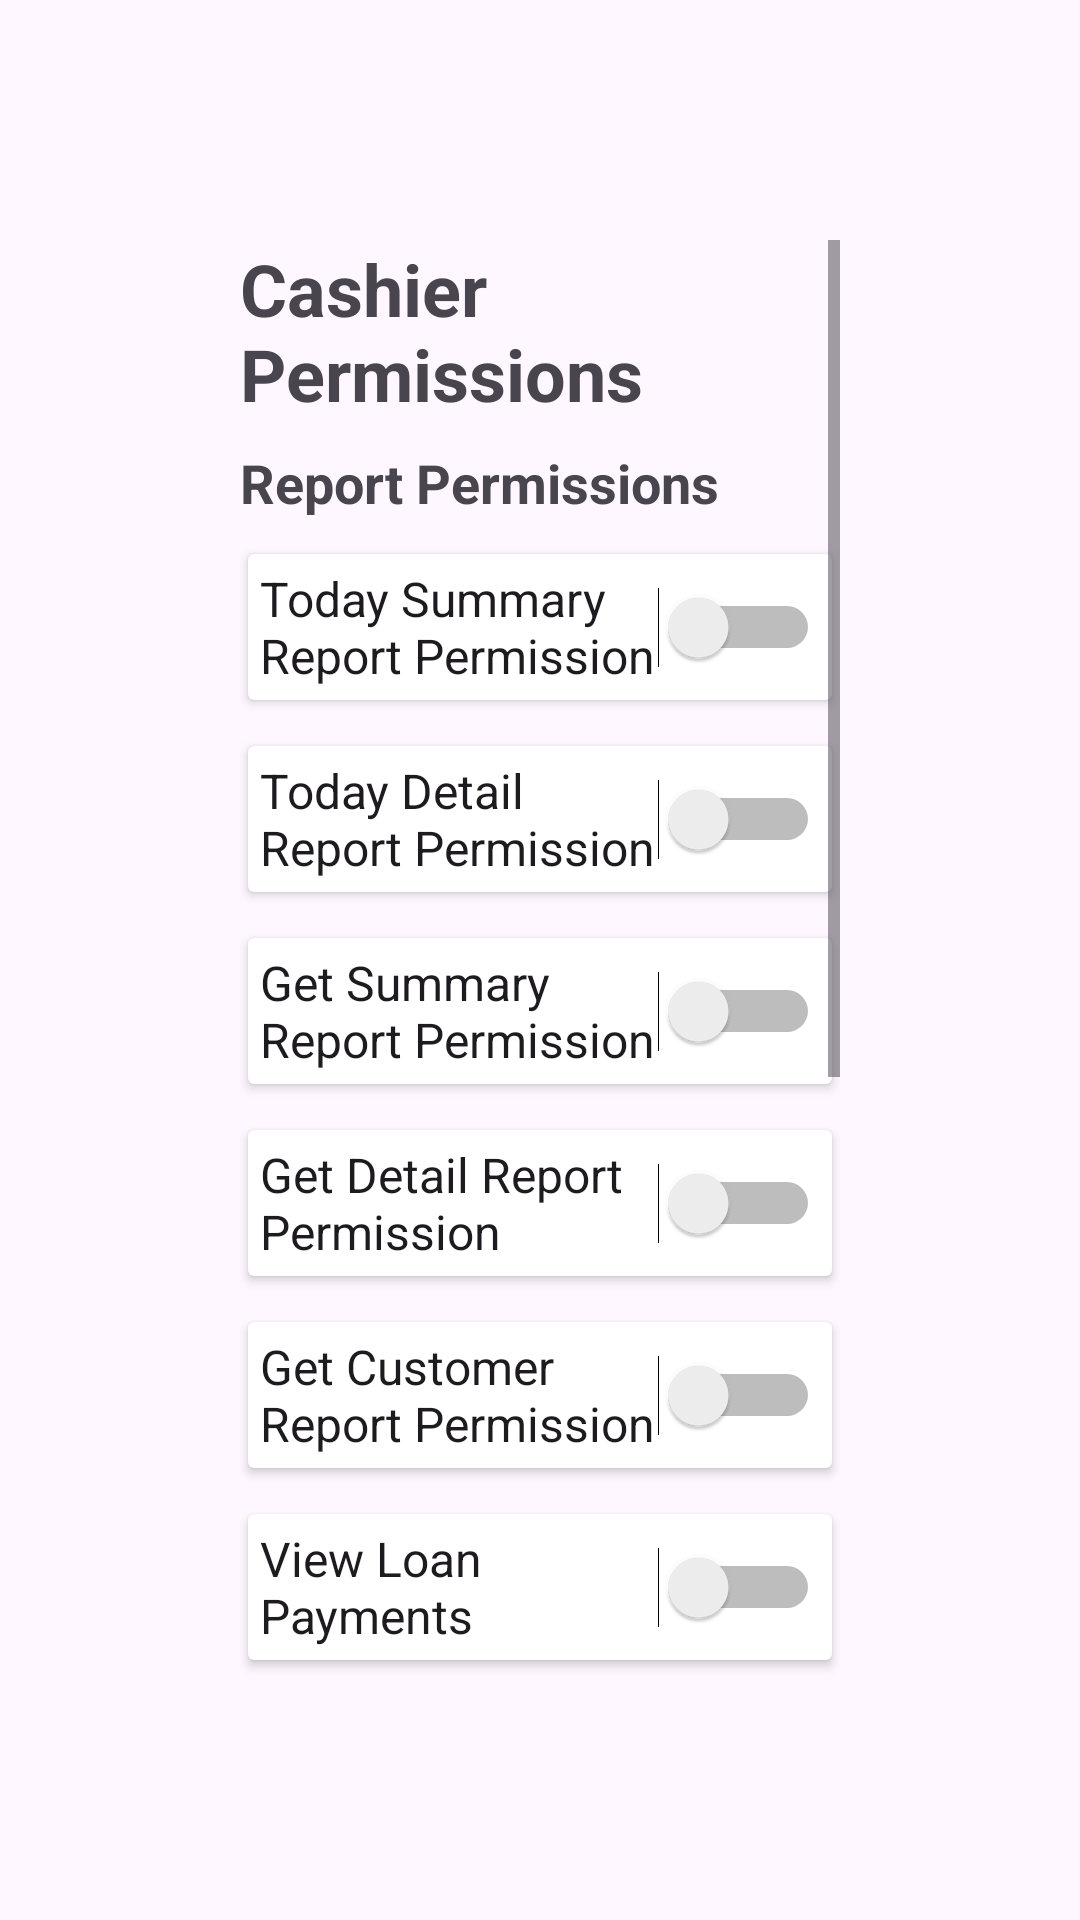

Here is an Android app screen rendered from its layout file. Give the layout XML and the strings, colors and styles it references.
<!-- AndroidManifest.xml: application theme Theme.VSP_Farm -->
<!-- res/layout/activity_permision_setting.xml -->
<?xml version="1.0" encoding="utf-8"?>
<ScrollView xmlns:android="http://schemas.android.com/apk/res/android"
    android:layout_width="match_parent"
    android:layout_height="match_parent"
    xmlns:app="http://schemas.android.com/apk/res-auto"
    android:padding="80dp">

    <LinearLayout
        android:layout_width="match_parent"
        android:layout_height="wrap_content"
        android:orientation="vertical">
        
        <TextView
            android:layout_width="wrap_content"
            android:layout_height="wrap_content"
            android:text="Cashier Permissions"
            android:textStyle="bold"
            android:textSize="24sp"
            android:paddingBottom="8dp"/>

        
        <TextView
            android:layout_width="wrap_content"
            android:layout_height="wrap_content"
            android:text="Report Permissions"
            android:textStyle="bold"
            android:textSize="18sp"
            android:paddingBottom="8dp"/>

        <androidx.cardview.widget.CardView
            android:layout_width="match_parent"
            android:layout_height="wrap_content"
            android:layout_marginBottom="8dp"
            android:padding="8dp"
            app:cardElevation="2dp"
            app:cardBackgroundColor="@android:color/white"
            app:cardUseCompatPadding="true">
            <Switch
                android:id="@+id/todaySummaryReportSwitch"
                android:layout_width="match_parent"
                android:layout_height="wrap_content"
                android:textSize="16sp"
                android:padding="4dp"
                android:text="Today Summary Report Permission" />
        </androidx.cardview.widget.CardView>

        <androidx.cardview.widget.CardView
            android:layout_width="match_parent"
            android:layout_height="wrap_content"
            android:layout_marginBottom="8dp"
            android:padding="8dp"
            app:cardElevation="2dp"
            app:cardBackgroundColor="@android:color/white"
            app:cardUseCompatPadding="true">
        <Switch
            android:id="@+id/todayDetailReportSwitch"
            android:layout_width="match_parent"
            android:layout_height="wrap_content"
            android:textSize="16sp"
            android:padding="4dp"
            android:text="Today Detail Report Permission" />
        </androidx.cardview.widget.CardView>

        <androidx.cardview.widget.CardView
            android:layout_width="match_parent"
            android:layout_height="wrap_content"
            android:layout_marginBottom="8dp"
            android:padding="8dp"
            app:cardElevation="2dp"
            app:cardBackgroundColor="@android:color/white"
            app:cardUseCompatPadding="true">
        <Switch
            android:id="@+id/getSummaryReportSwitch"
            android:layout_width="match_parent"
            android:layout_height="wrap_content"
            android:textSize="16sp"
            android:padding="4dp"
            android:text="Get Summary Report Permission" />
        </androidx.cardview.widget.CardView>

        <androidx.cardview.widget.CardView
            android:layout_width="match_parent"
            android:layout_height="wrap_content"
            android:layout_marginBottom="8dp"
            android:padding="8dp"
            app:cardElevation="2dp"
            app:cardBackgroundColor="@android:color/white"
            app:cardUseCompatPadding="true">
        <Switch
            android:id="@+id/getDetailReportSwitch"
            android:layout_width="match_parent"
            android:layout_height="wrap_content"
            android:textSize="16sp"
            android:padding="4dp"
            android:text="Get Detail Report Permission" />
        </androidx.cardview.widget.CardView>

        <androidx.cardview.widget.CardView
            android:layout_width="match_parent"
            android:layout_height="wrap_content"
            android:layout_marginBottom="8dp"
            android:padding="8dp"
            app:cardElevation="2dp"
            app:cardBackgroundColor="@android:color/white"
            app:cardUseCompatPadding="true">
        <Switch
            android:id="@+id/getCustomerReportSwitch"
            android:layout_width="match_parent"
            android:layout_height="wrap_content"
            android:textSize="16sp"
            android:padding="4dp"
            android:text="Get Customer Report Permission" />
        </androidx.cardview.widget.CardView>

        <androidx.cardview.widget.CardView
            android:layout_width="match_parent"
            android:layout_height="wrap_content"
            android:layout_marginBottom="8dp"
            android:padding="8dp"
            app:cardElevation="2dp"
            app:cardBackgroundColor="@android:color/white"
            app:cardUseCompatPadding="true">
            <Switch
                android:id="@+id/viewLoanPaymentsSwitch"
                android:layout_width="match_parent"
                android:layout_height="wrap_content"
                android:textSize="16sp"
                android:padding="4dp"
                android:text="View Loan Payments" />
        </androidx.cardview.widget.CardView>

        
        <TextView
            android:layout_width="wrap_content"
            android:layout_height="wrap_content"
            android:text="Customer Permissions"
            android:textStyle="bold"
            android:textSize="18sp"
            android:paddingTop="16dp"
            android:paddingBottom="8dp"/>


        <androidx.cardview.widget.CardView
            android:layout_width="match_parent"
            android:layout_height="wrap_content"
            android:layout_marginBottom="8dp"
            android:padding="8dp"
            app:cardElevation="2dp"
            app:cardBackgroundColor="@android:color/white"
            app:cardUseCompatPadding="true">
            <Switch
                android:id="@+id/addCustomerSwitch"
                android:layout_width="match_parent"
                android:layout_height="wrap_content"
                android:textSize="16sp"
                android:padding="4dp"
                android:text="Add Customer Permission" />
        </androidx.cardview.widget.CardView>

        <androidx.cardview.widget.CardView
            android:layout_width="match_parent"
            android:layout_height="wrap_content"
            android:layout_marginBottom="8dp"
            android:padding="8dp"
            app:cardElevation="2dp"
            app:cardBackgroundColor="@android:color/white"
            app:cardUseCompatPadding="true">
        <Switch
            android:id="@+id/editCustomerSwitch"
            android:layout_width="match_parent"
            android:layout_height="wrap_content"
            android:textSize="16sp"
            android:padding="4dp"
            android:text="Edit Customer Permission" />
        </androidx.cardview.widget.CardView>

        <TextView
            android:layout_width="wrap_content"
            android:layout_height="wrap_content"
            android:text="Item Permissions"
            android:textStyle="bold"
            android:textSize="18sp"
            android:paddingTop="16dp"
            android:paddingBottom="8dp"/>

        <androidx.cardview.widget.CardView
            android:layout_width="match_parent"
            android:layout_height="wrap_content"
            android:layout_marginBottom="8dp"
            android:padding="8dp"
            app:cardElevation="2dp"
            app:cardBackgroundColor="@android:color/white"
            app:cardUseCompatPadding="true">
        <Switch
            android:id="@+id/addItemSwitch"
            android:layout_width="match_parent"
            android:layout_height="wrap_content"
            android:textSize="16sp"
            android:padding="4dp"
            android:text="Add Item Permission" />
        </androidx.cardview.widget.CardView>

        <androidx.cardview.widget.CardView
            android:layout_width="match_parent"
            android:layout_height="wrap_content"
            android:layout_marginBottom="8dp"
            android:padding="8dp"
            app:cardElevation="2dp"
            app:cardBackgroundColor="@android:color/white"
            app:cardUseCompatPadding="true">
        <Switch
            android:id="@+id/editItemSwitch"
            android:layout_width="match_parent"
            android:layout_height="wrap_content"
            android:textSize="16sp"
            android:padding="4dp"
            android:text="Edit Item Permission" />
        </androidx.cardview.widget.CardView>

        <androidx.cardview.widget.CardView
            android:layout_width="match_parent"
            android:layout_height="wrap_content"
            android:layout_marginBottom="8dp"
            android:padding="8dp"
            app:cardElevation="2dp"
            app:cardBackgroundColor="@android:color/white"
            app:cardUseCompatPadding="true">
        <Switch
            android:id="@+id/addSubItemSwitch"
            android:layout_width="match_parent"
            android:layout_height="wrap_content"
            android:textSize="16sp"
            android:text="Add Sub-Item Permission" />
        </androidx.cardview.widget.CardView>

        <androidx.cardview.widget.CardView
            android:layout_width="match_parent"
            android:layout_height="wrap_content"
            android:layout_marginBottom="8dp"
            android:padding="8dp"
            app:cardElevation="2dp"
            app:cardBackgroundColor="@android:color/white"
            app:cardUseCompatPadding="true">
        <Switch
            android:id="@+id/editSubItemSwitch"
            android:layout_width="match_parent"
            android:layout_height="wrap_content"
            android:textSize="16sp"
            android:padding="4dp"
            android:text="Edit Sub-Item Permission" />
        </androidx.cardview.widget.CardView>

        <androidx.cardview.widget.CardView
            android:layout_width="match_parent"
            android:layout_height="wrap_content"
            android:layout_marginBottom="8dp"
            android:padding="8dp"
            app:cardElevation="2dp"
            app:cardBackgroundColor="@android:color/white"
            app:cardUseCompatPadding="true">
        <Switch
            android:id="@+id/disableEnableItemSwitch"
            android:layout_width="match_parent"
            android:layout_height="wrap_content"
            android:textSize="16sp"
            android:padding="4dp"
            android:text="Disable/Enable Item Permission" />
        </androidx.cardview.widget.CardView>
    </LinearLayout>
</ScrollView>
<!-- resources referenced by this layout -->
<resources>
  <style name="Theme.VSP_Farm" parent="Base.Theme.VSP_Farm" />
  <style name="Base.Theme.VSP_Farm" parent="Theme.Material3.DayNight.NoActionBar">
          
          
      </style>
</resources>
